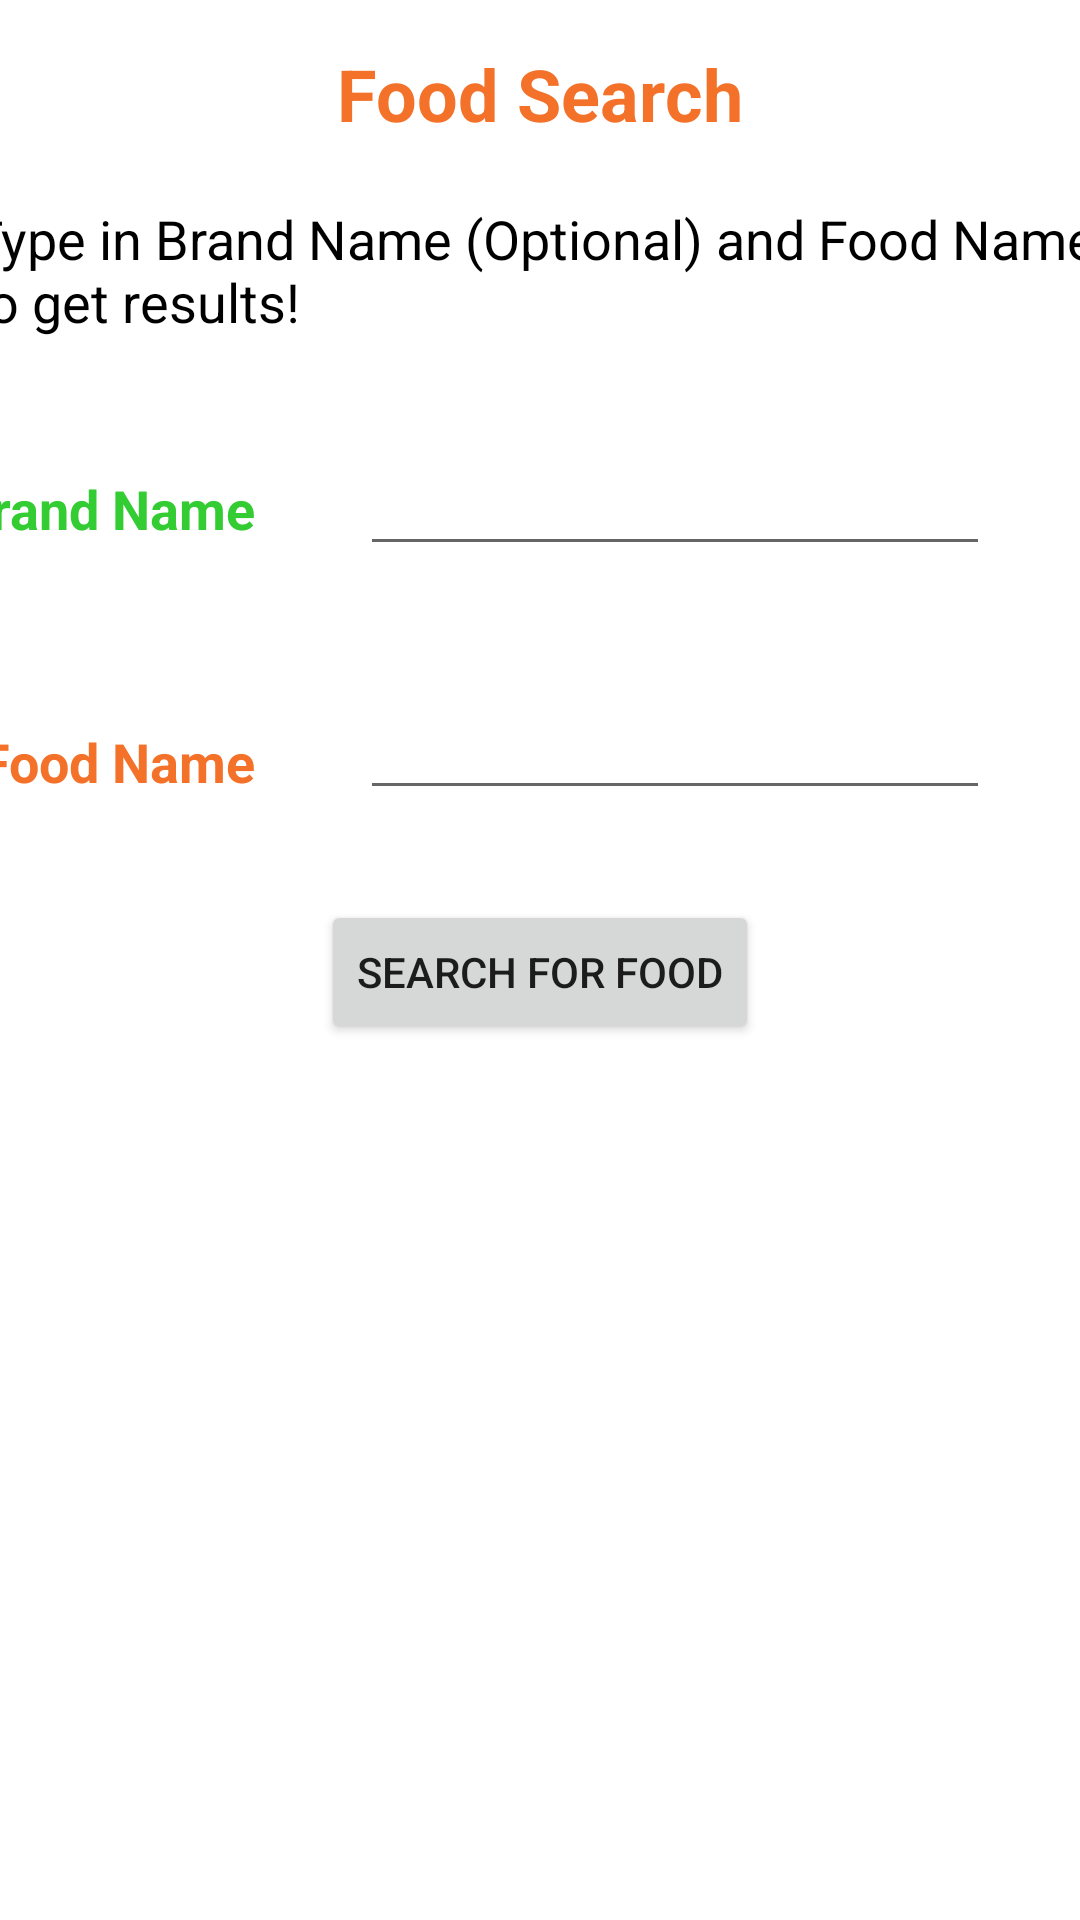

Reconstruct the res/layout file that produces this screen, plus the resources it refers to.
<!-- AndroidManifest.xml: application theme Theme.IngredientInspector -->
<!-- res/layout/activity_inspector_search.xml -->
<?xml version="1.0" encoding="utf-8"?>
<androidx.constraintlayout.widget.ConstraintLayout xmlns:android="http://schemas.android.com/apk/res/android"
    xmlns:app="http://schemas.android.com/apk/res-auto"
    xmlns:tools="http://schemas.android.com/tools"
    android:layout_width="match_parent"
    android:layout_height="match_parent"
    tools:context=".InspectorSearch">

    <TextView
        android:id="@+id/textView8"
        android:layout_width="wrap_content"
        android:layout_height="wrap_content"
        android:layout_marginTop="40dp"
        android:layout_marginEnd="35dp"
        android:layout_marginRight="35dp"
        android:text="Brand Name"
        android:textColor="#33CC33"
        android:textSize="18sp"
        android:textStyle="bold"
        app:layout_constraintEnd_toStartOf="@+id/editTextBrandName"
        app:layout_constraintTop_toBottomOf="@+id/textView15" />

    <TextView
        android:id="@+id/textViewTitle2"
        android:layout_width="wrap_content"
        android:layout_height="wrap_content"
        android:layout_marginTop="15dp"
        android:text="Food Search"
        android:textColor="#F37129"
        android:textSize="24sp"
        android:textStyle="bold"
        app:layout_constraintLeft_toLeftOf="parent"
        app:layout_constraintRight_toRightOf="parent"
        app:layout_constraintTop_toTopOf="parent" />

    <EditText
        android:id="@+id/editTextFoodQuery"
        android:layout_width="wrap_content"
        android:layout_height="wrap_content"
        android:layout_marginTop="40dp"
        android:layout_marginEnd="30dp"
        android:layout_marginRight="30dp"
        android:ems="10"
        android:inputType="textPersonName"
        app:layout_constraintEnd_toEndOf="parent"
        app:layout_constraintTop_toBottomOf="@+id/editTextBrandName" />

    <Button
        android:id="@+id/buttonSearchFood"
        style="@style/Widget.AppCompat.Button"
        android:layout_width="wrap_content"
        android:layout_height="wrap_content"
        android:layout_marginTop="30dp"
        android:text="Search for Food"
        app:layout_constraintEnd_toEndOf="parent"
        app:layout_constraintStart_toStartOf="parent"
        app:layout_constraintTop_toBottomOf="@+id/editTextFoodQuery" />

    <TextView
        android:id="@+id/textView6"
        android:layout_width="wrap_content"
        android:layout_height="wrap_content"
        android:layout_marginTop="60dp"
        android:layout_marginEnd="35dp"
        android:layout_marginRight="35dp"
        android:text="Food Name"
        android:textColor="#F37129"
        android:textSize="18sp"
        android:textStyle="bold"
        app:layout_constraintEnd_toStartOf="@+id/editTextFoodQuery"
        app:layout_constraintTop_toBottomOf="@+id/textView8" />

    <EditText
        android:id="@+id/editTextBrandName"
        android:layout_width="wrap_content"
        android:layout_height="wrap_content"
        android:layout_marginTop="30dp"
        android:layout_marginEnd="30dp"
        android:layout_marginRight="30dp"
        android:ems="10"
        android:inputType="textPersonName"
        app:layout_constraintEnd_toEndOf="parent"
        app:layout_constraintTop_toBottomOf="@+id/textView15" />

    <TextView
        android:id="@+id/textView15"
        android:layout_width="380dp"
        android:layout_height="50dp"
        android:layout_marginTop="20dp"
        android:text="Type in Brand Name (Optional) and Food Name to get results!"
        android:textColor="#000000"
        android:textSize="18sp"
        app:layout_constraintEnd_toEndOf="parent"
        app:layout_constraintStart_toStartOf="parent"
        app:layout_constraintTop_toBottomOf="@+id/textViewTitle2" />

</androidx.constraintlayout.widget.ConstraintLayout>
<!-- resources referenced by this layout -->
<resources>
  <style name="Theme.IngredientInspector" parent="Theme.MaterialComponents.DayNight.DarkActionBar">
          
          <item name="colorPrimary">@color/purple_500</item>
          <item name="colorPrimaryVariant">@color/purple_700</item>
          <item name="colorOnPrimary">@color/white</item>
          
          <item name="colorSecondary">@color/teal_200</item>
          <item name="colorSecondaryVariant">@color/teal_700</item>
          <item name="colorOnSecondary">@color/black</item>
          
          <item name="android:statusBarColor" tools:targetApi="l">?attr/colorPrimaryVariant</item>
          
      </style>
  <color name="purple_500">#33CC33</color>
  <color name="purple_700">#33CC33</color>
  <color name="white">#FFFFFFFF</color>
  <color name="teal_200">#FF03DAC5</color>
  <color name="teal_700">#FF018786</color>
  <color name="black">#FF000000</color>
</resources>
